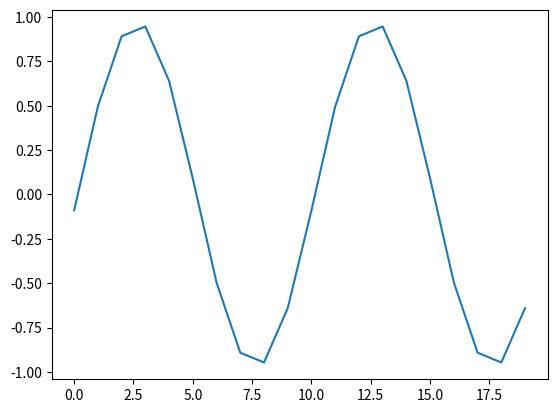

The script that saved this image:


import math

import numpy as np

import matplotlib.pyplot as plt
import matplotlib as mpl

class UPwind1st_Solver:
    def __init__(self, dx, dt, x_max, t_max):
        self.dx = dx
        self.dt = dt
        self.x_max = x_max
        self.t_max = t_max

    def grid_generate(self):
        self.i_max = int(self.x_max/self.dx)
        self.n_max = int(self.t_max/self.dt)

        self.u = np.zeros(( self.i_max  ))

    
    def IC(self,m):
        for i in range(0, self.i_max):
            self.u[i] = math.sin(m*i*self.dx)

    def Iteration_Formula(self, u_W, u):
        u_new = u + (math.pi/(2*10**4))*(u_W-u)
        return u_new

    def Iterative(self):

        for n in range(1, self.n_max):
            for i in range(0,self.i_max):
                self.u[i] = self.Iteration_Formula(self.u[i-1], self.u[i])

        return self.u
    
    def plot_result(self):
        x = np.arange(0,self.i_max)
        plt.plot(x,self.u)
        plt.show()
    

    


    

class Post_op(): #UNFINISH!!!!! DO NOT FORGRT
    

    pass

        





def main():

    x_max = 2*math.pi

    t_max = 1

    dx = 2*math.pi/20
    dt = 0.001

    m = 2


    upwind1st = UPwind1st_Solver(dx, dt, x_max, t_max)

    upwind1st.grid_generate()

    upwind1st.IC(m)

    # a = upwind1st.Iterative()

    # print(a)

    upwind1st.Iterative()
    upwind1st.plot_result()

    







if __name__ == '__main__':
    main()













